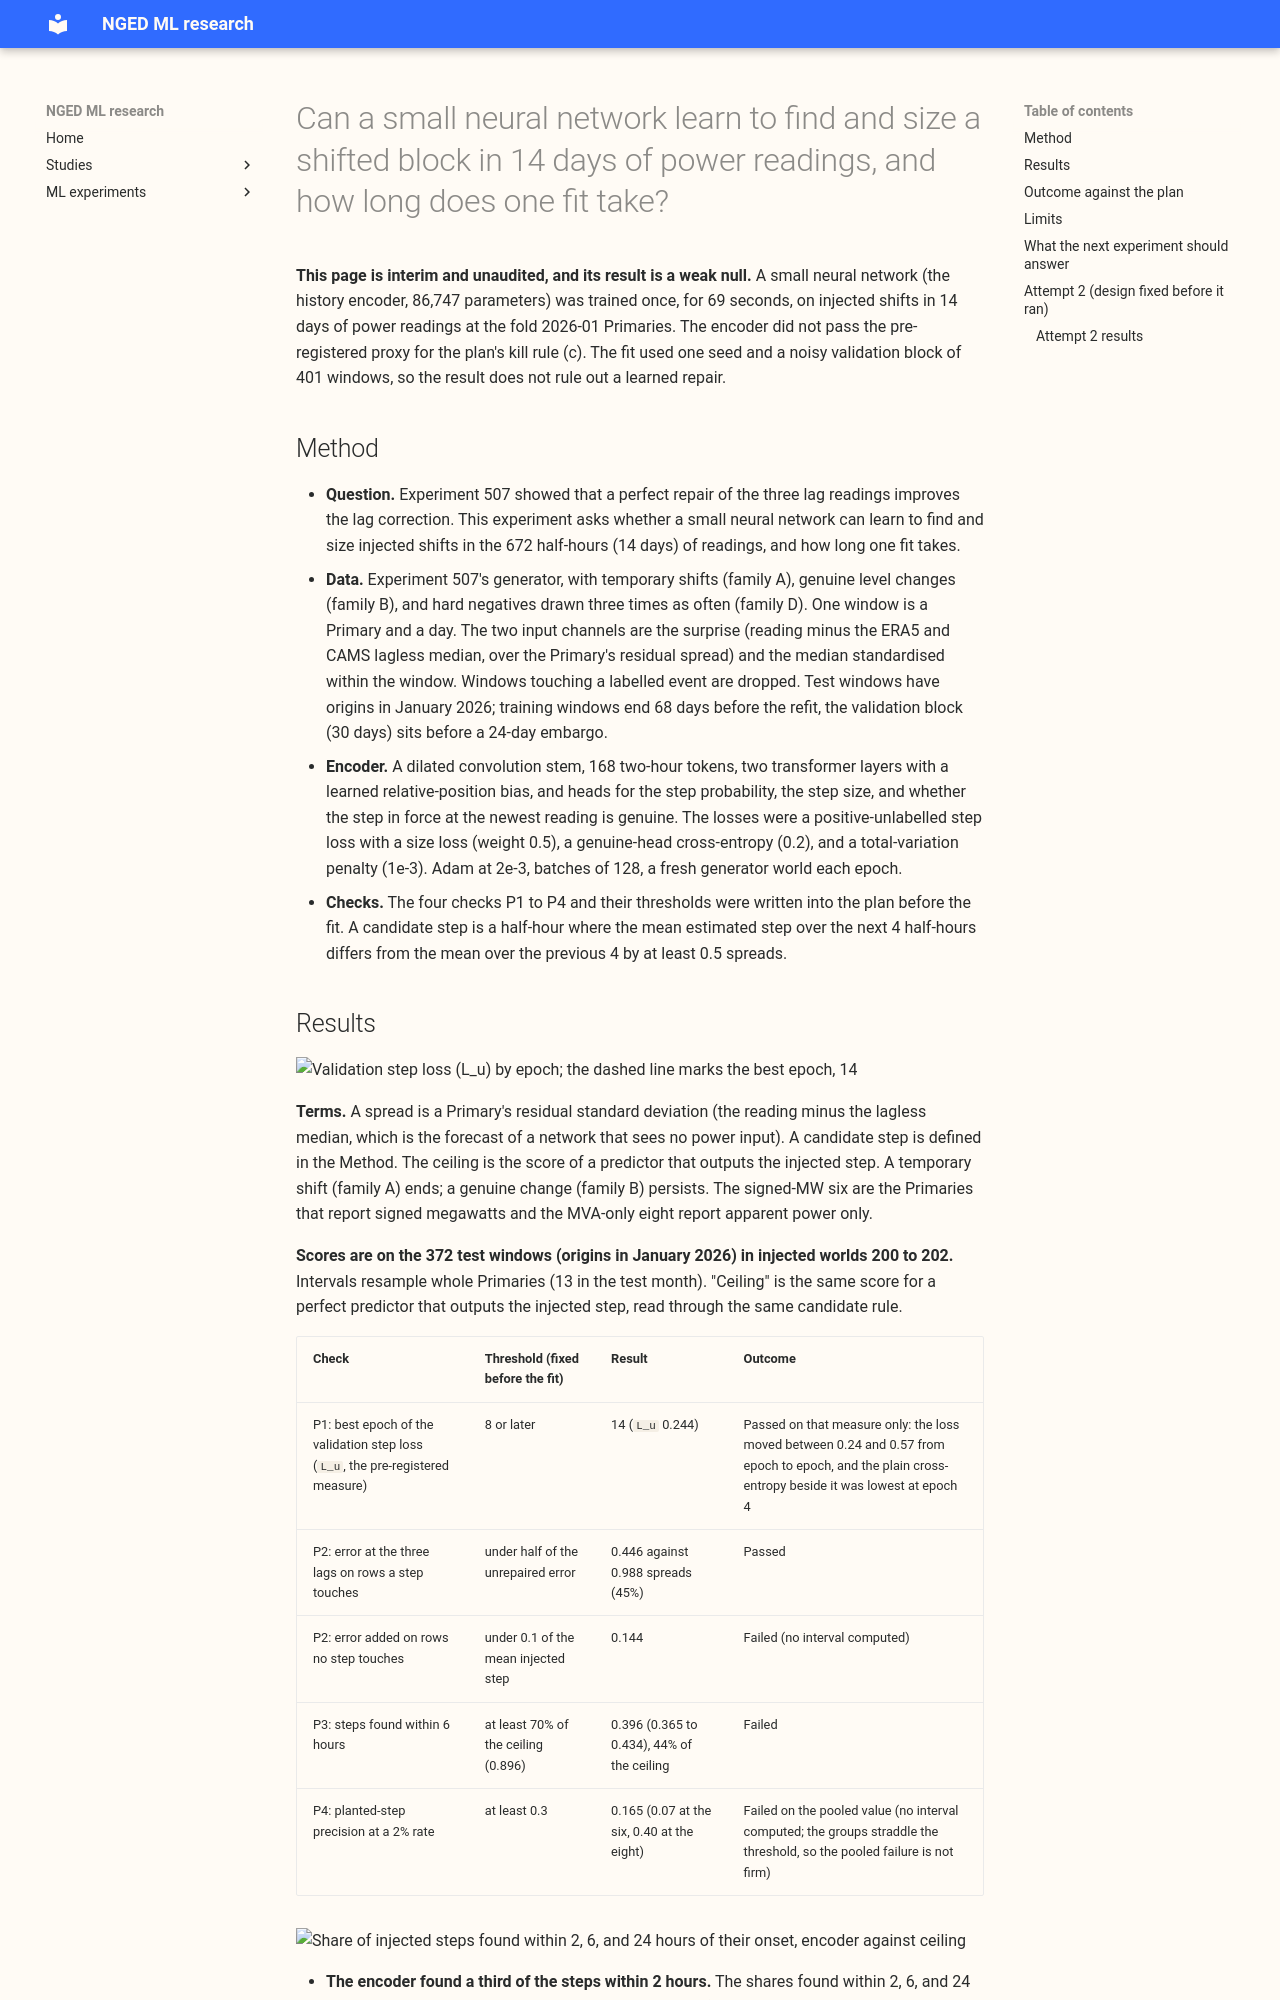

repository: openclimatefix/nged-ml-research · page: ml-experiments/00518-history-encoder-first-fit-stage-0-time-and-accuracy/result/index.html · generator: mkdocs

---
id: "00518"
slug: history-encoder-first-fit-stage-0-time-and-accuracy
title: >-
  Can a small neural network learn to find and size a shifted block in 14 days of power readings, and
  how long does one fit take?
theme: lagged-power-and-error-correction
also_relevant_to:
  - lsc-detectors
status: finished
kind: other
protocol: demand-v2
date: 2026-11-02
verdict: inconclusive
size: >-
  complex. Stored: one saved neural network (about 87,000 parameters), its training log, and score
  tables, all under the experiment's private data folder. Serving path: not touched (this
  repository holds none). Degradation rule: not touched. Designs: more than one design would
  defensibly test the hypothesis (how a step is read out of the network, the positive-unlabelled
  prior, the input channels), so the plan fixes each. Callers: the scripts import experiment 507's
  generator and loaders, and the callers of that chain cannot be named without searching. Reviews:
  one Sonnet plan review and one Sonnet code review before any fit, then a Sonnet results review
  and two Sonnet write-up reviews. The brief asks for Sonnet only.
hypothesis: >-
  A history encoder of about 90,000 parameters, trained on injected worlds of experiment 507's
  generator (families A and B) on fold 2026-01, finds injected steps and sizes them well enough to
  remove most of the error that a step puts into the three lag readings, without flagging many
  steps on real windows.
prediction: >-
  Written before any fit. Scores are on the 372 test windows of fold 2026-01 (origins in January
  2026, no labelled event within 48 half-hours of the history) in injected worlds 200 to 202. P1.
  The validation step loss keeps falling past epoch 10 (best epoch 8 or later). P2. The repaired
  lag error on rows where a step touches a lag is under half of the unrepaired error, and the mean
  absolute estimate on rows where no step touches a lag is under 0.1 of the mean injected step. P3. The
  encoder finds at least 70% as many steps within 6 hours of their onset as a perfect predictor
  would (the ceiling printed beside it). P4. The planted-step precision at a 2% planting rate is at
  least 0.3. The thresholds in P2 to P4 are guesses, not values from an earlier result. Any of the
  four can fail.
decision_rule: >-
  Fixed in the section "Decision rule", below, before any score is read. The plan's kill rule (c)
  has two clauses. The second clause (validation step loss stops falling before epoch 10) is read
  exactly. The first clause needs the oracle's noise curve, which this experiment does not run, so
  it is read through the proxy P2 to P4, chosen before the fit. The proxy is not the noise-curve
  region itself, and the neural Discuss session decides what follows.
benchmark: >-
  A perfect predictor (the injected step itself, read through the same candidate rule) and a zero
  predictor (no repair), both printed beside the encoder on the same windows and worlds. No
  forecast is scored, so there is no forecast benchmark.
row_set_id: injected_windows_fold_2026_01_worlds_200_to_202
metric: >-
  Share of injected steps found within 2, 6, and 24 hours of their onset; median relative size error
  of the found steps; mean absolute error of the three lag readings in spreads, repaired and
  unrepaired; false-flag rate on real windows; planted-step precision at a 2% rate; area under the
  ROC curve of the genuine-change head.
code: >-
  ml-experiments/00518-history-encoder-first-fit-stage-0-time-and-accuracy/
best_arm: >-
  Not applicable (one encoder). Of the four pre-registered checks, P1 passed and P2 passed on lag
  error (0.446 against 0.988 spreads) but failed on error added to untouched rows; P3 failed
  (found 44% of the ceiling within 6 hours) and P4 failed (planted-step precision 0.165).
headline: >-
  Interim and unaudited, and a second null. Attempt 1 (one seed, 69 seconds) and attempt 2 (three
  seeds, 0.22 GPU-hours) both failed the pre-registered proxy. In attempt 2 every seed failed P2
  (error on untouched rows 0.24 to 0.31 of the injected step, limit 0.1), P3 (45% to 52% of the
  ceiling for seeds 0 and 1, 17% for seed 2, limit 70%), and P4 (planted precision 0.025 to 0.197,
  limit 0.3).
production_status: not-for-production
adopted_in: none
take_home_message: >-
  Interim and unaudited. A small neural network trained for 69 seconds learned to find about a
  third of the injected shifts in 14 days of power readings, far below what a perfect finder
  would, and it flagged too many ordinary windows. The result is weak (one seed, a noisy
  validation set), so it does not rule out a learned repair. A second attempt with three seeds, a
  validation block of 1,558 windows, and a lower learning rate failed the same checks in every
  seed. The case for a learned history encoder is unsupported, and the line closes unless the
  neural Discuss session overrules.
lessons: >-
  One cheap fit cannot settle whether a history encoder is learnable. The fit was about 100 times cheaper
  than its 2-hour cap, so a longer, multi-seed attempt is affordable. The test month may be
  quieter than training (78% of its medians come from the post-refit module), which would flatter
  the false-flag rate; this is a hypothesis, not a finding.
advice:
  - >-
    Choose the flag threshold on a validation block with the training provenance of the median, not
    on the test month, because the false-flag rate was 0.03 on test windows and 0.30 on validation
    windows (results table).
  - >-
    Use at least three seeds and a validation block of more than 1,000 windows before reading a
    stop rule, because the validation step loss moved between 0.24 and 0.57 from epoch to epoch
    (figure 1).
  - >-
    Compare every detection score with the score of a perfect predictor under the same candidate
    rule, because the rule alone caps the share found within 2 hours at 87% (figure 2).
---

**This page is interim and unaudited, and its result is a weak null.** A small neural network (the
history encoder, 86,747 parameters) was trained once, for 69 seconds, on injected shifts in 14 days
of power readings at the fold 2026-01 Primaries. The encoder did not pass the pre-registered
proxy for the plan's kill rule (c). The fit used one seed and a noisy validation block of 401
windows, so the result does not rule out a learned repair.
